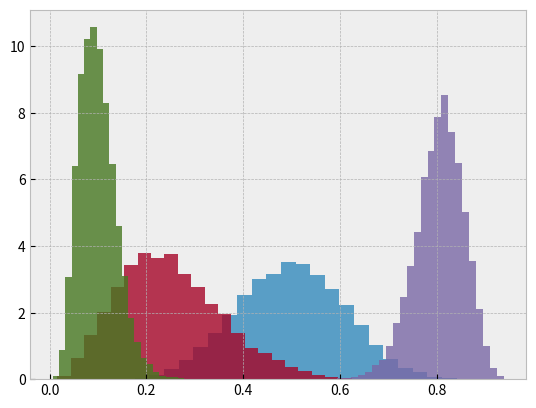

Reproduce this figure in Python.
"""
This example demonstrates the "bmh" style, which is the design used in the
Bayesian Methods for Hackers online book.
"""
from numpy.random import beta
import matplotlib.pyplot as plt

plt.style.use('bmh')


def plot_beta_hist(a, b):
    plt.hist(beta(a, b, size=10000), histtype="stepfilled",
             bins=25, alpha=0.8, density=True)
    return

plot_beta_hist(10, 10)
plot_beta_hist(4, 12)
plot_beta_hist(50, 12)
plot_beta_hist(6, 55)

plt.show()
